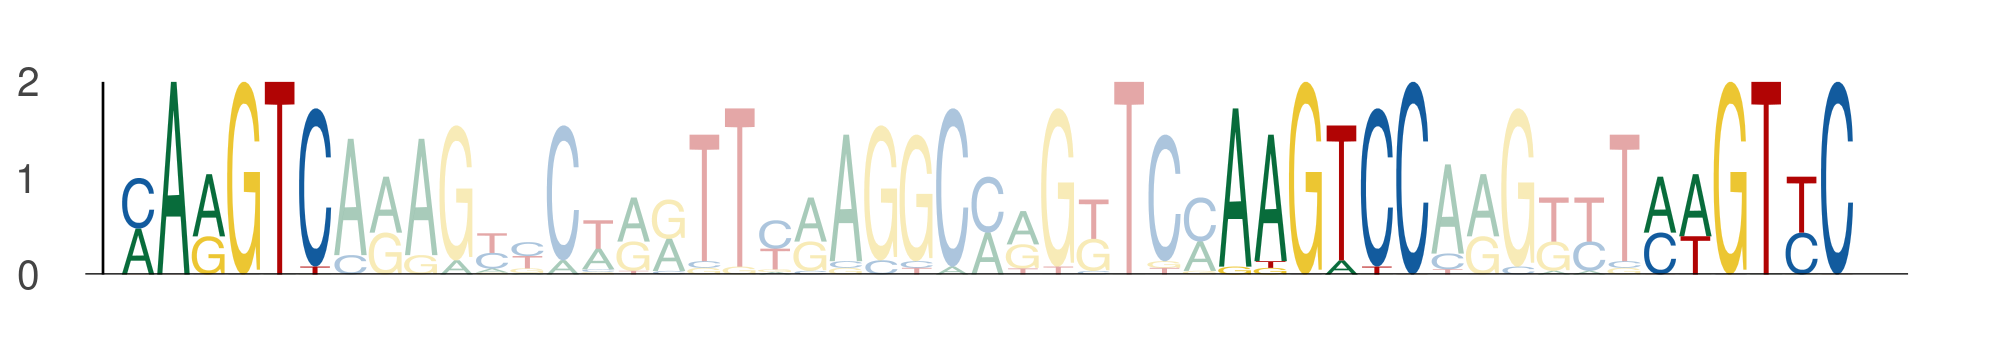

Data behind this chart, as committed beside it:
seq_index, start_position, end_position, is_reversed_complement
3162, 75, 81, 0
3162, 106, 112, 0
3162, 118, 124, 0
709, 75, 81, 0
709, 106, 112, 0
709, 118, 124, 0
3696, 51, 57, 0
3696, 82, 88, 0
3696, 94, 100, 0
5972, 51, 57, 0
5972, 82, 88, 0
5972, 94, 100, 0
1419, 75, 81, 0
1419, 106, 112, 0
1419, 118, 124, 0
4655, 75, 81, 0
4655, 106, 112, 0
4655, 118, 124, 0
4886, 51, 57, 0
4886, 82, 88, 0
4886, 94, 100, 0
1892, 75, 81, 0
1892, 106, 112, 0
1892, 118, 124, 0
4183, 75, 81, 0
4183, 106, 112, 0
4183, 118, 124, 0
1201, 75, 81, 0
1201, 106, 112, 0
1201, 118, 124, 0
5061, 81, 87, 0
5061, 112, 118, 0
5061, 124, 130, 0
4697, 51, 57, 0
4697, 82, 88, 0
4697, 94, 100, 0
3760, 51, 57, 0
3760, 82, 88, 0
3760, 94, 100, 0
3587, 75, 81, 0
3587, 106, 112, 0
3587, 118, 124, 0
297, 51, 57, 0
297, 82, 88, 0
297, 94, 100, 0
637, 75, 81, 0
637, 106, 112, 0
637, 118, 124, 0
2894, 51, 57, 0
2894, 82, 88, 0
2894, 94, 100, 0
4662, 75, 81, 0
4662, 106, 112, 0
4662, 118, 124, 0
395, 51, 57, 0
395, 82, 88, 0
395, 94, 100, 0
1186, 81, 87, 0
1186, 112, 118, 0
1186, 124, 130, 0
... 3 more rows
